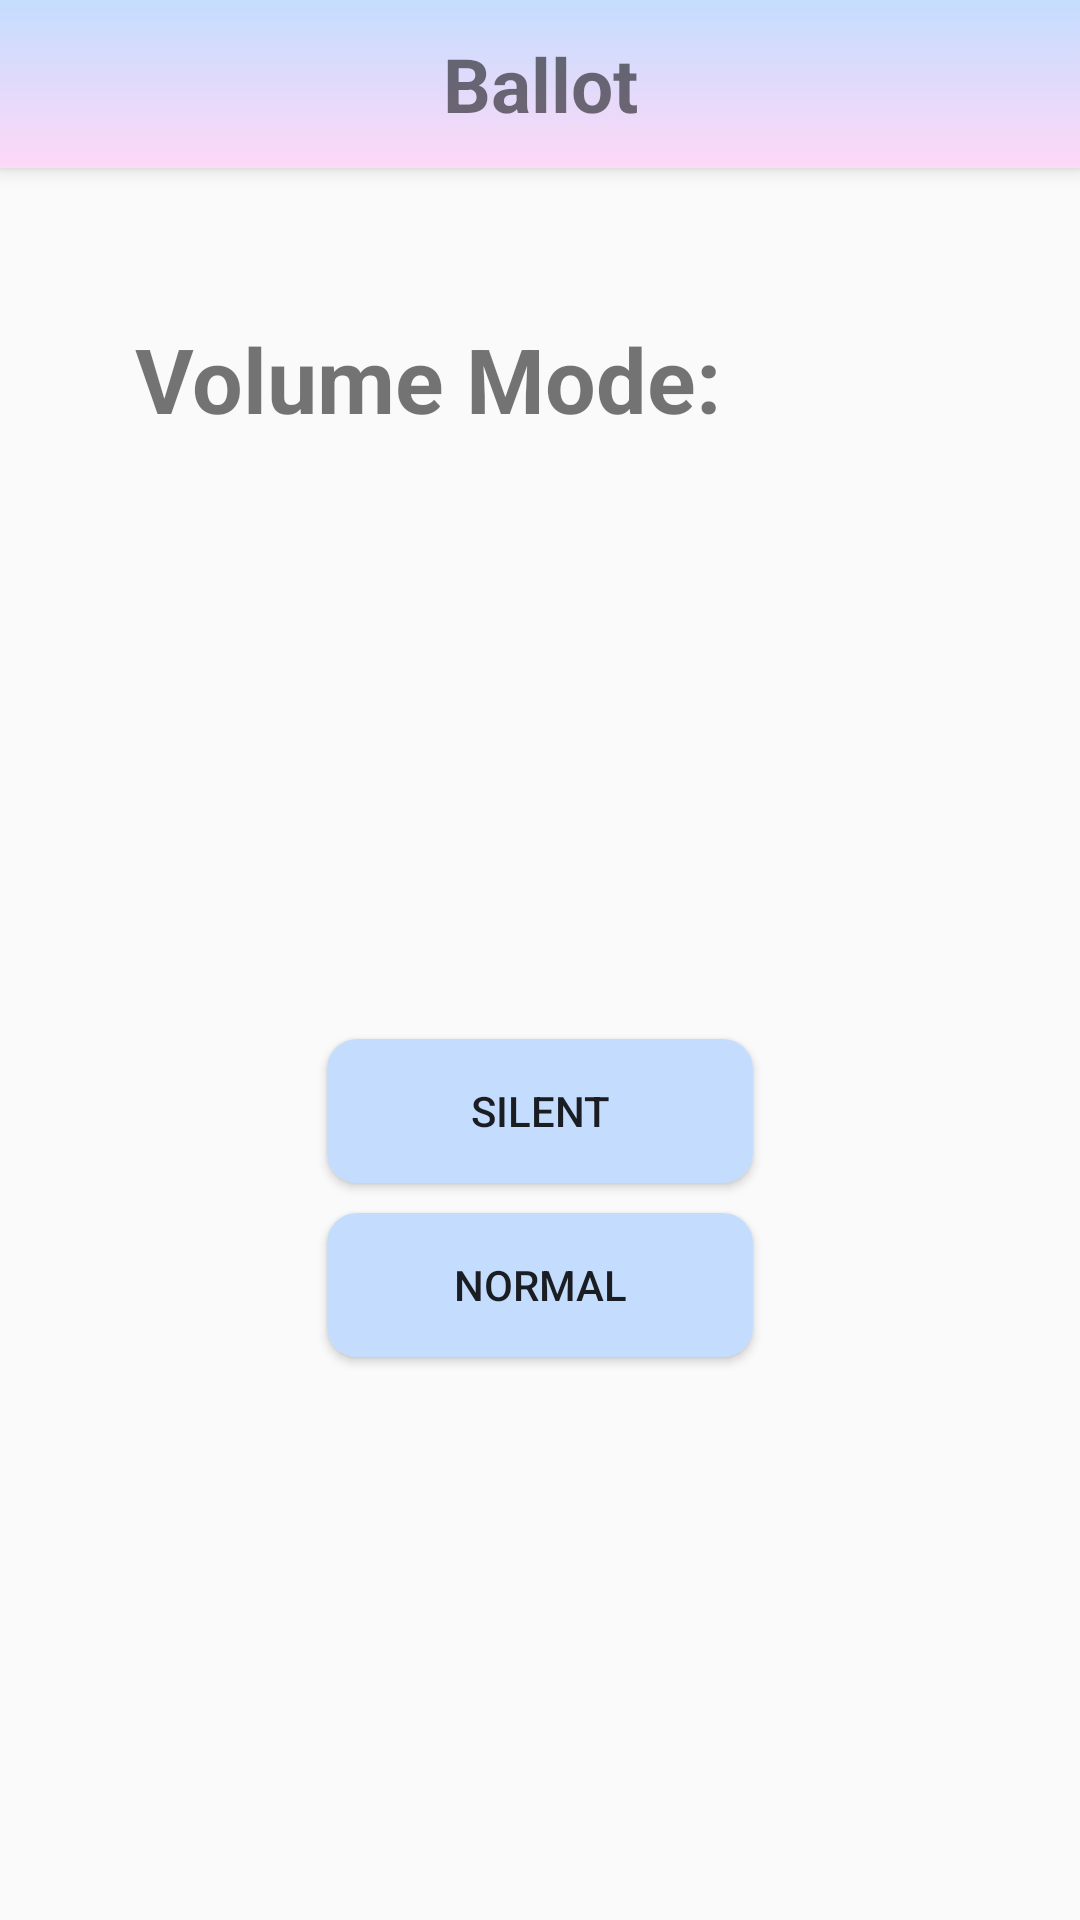

This screen was rendered from an Android layout file. Write that file and the resources it references.
<!-- AndroidManifest.xml: application theme Theme.Ballot -->
<!-- res/layout/silent_mode.xml -->
<?xml version="1.0" encoding="utf-8"?>
<LinearLayout xmlns:android="http://schemas.android.com/apk/res/android"
    xmlns:app="http://schemas.android.com/apk/res-auto"
    xmlns:tools="http://schemas.android.com/tools"
    tools:context=".SilentMode"
    android:layout_width="match_parent"
    android:layout_height="match_parent"
    android:orientation="vertical" >

    <include layout= "@layout/toolbar"/>

    <com.google.android.material.textview.MaterialTextView
        android:id="@+id/materialTextView2"
        android:layout_width="match_parent"
        android:layout_height="wrap_content"
        android:layout_gravity="center"

        android:layout_marginLeft="30dp"
        android:layout_marginTop="50dp"
        android:text="Volume Mode:"
        android:textSize="30dp"
        android:textStyle="bold" />

    <Button
        android:id="@+id/silent_Mode2"
        android:layout_width="142dp"
        android:layout_height="wrap_content"
        android:layout_gravity="center"
        android:layout_marginTop="200dp"
        android:background="@drawable/btn_view"
        android:text="Silent"
        app:cornerRadius="50px" />

    <Button
        android:id="@+id/normalMode2"
        android:layout_width="142dp"
        android:layout_height="wrap_content"
        android:layout_gravity="center"
        android:layout_marginTop="10dp"
        android:background="@drawable/btn_view"
        android:text="Normal"

        app:cornerRadius="50px" />
</LinearLayout>
<!-- res/layout/toolbar.xml (included above) -->
<?xml version="1.0" encoding="utf-8"?>
<androidx.appcompat.widget.Toolbar xmlns:android="http://schemas.android.com/apk/res/android"
    xmlns:app="http://schemas.android.com/apk/res-auto"
    android:id="@+id/toolbar"
    android:layout_width="match_parent"
    android:layout_height="wrap_content"
    android:background="@drawable/background_main"
    android:elevation="4dp"

    android:gravity="center">

    <TextView
        android:id="@+id/SetTitle_main"
        android:layout_width="wrap_content"
        android:layout_height="match_parent"
        android:layout_gravity="center"
        android:foregroundGravity="center"
        android:gravity="center"
        android:text="Ballot"
        android:textSize="25dp"
        android:textStyle="bold" />

</androidx.appcompat.widget.Toolbar>
<!-- resources referenced by this layout -->
<resources>
  <!-- drawable background_main (drawable) -->
  <?xml version="1.0" encoding="utf-8"?>
  <selector xmlns:android="http://schemas.android.com/apk/res/android">
      <item>
          <shape>
              <gradient android:angle="90" android:startColor="#FED8F7" android:endColor="#C4DDFE" android:type="linear"/>
          </shape>
      </item>
  </selector>
  <!-- drawable btn_view (drawable) -->
  <?xml version="1.0" encoding="utf-8"?>
  <selector xmlns:android="http://schemas.android.com/apk/res/android">
      <item android:state_enabled="true">
          <shape android:shape="rectangle">
           <corners android:radius="10dp"/>
              <gradient android:startColor="#C4DDFE" android:endColor="#C4DDFE" android:type="linear"/>
          </shape>
      </item>
  </selector>
  <style name="Theme.Ballot" parent="Theme.AppCompat.DayNight.NoActionBar">
          
          <item name="colorPrimary">@color/purple_500</item>
          <item name="colorPrimaryVariant">@color/purple_700</item>
          <item name="colorOnPrimary">@color/white</item>
          
          <item name="colorSecondary">@color/teal_200</item>
          <item name="colorSecondaryVariant">@color/teal_700</item>
          <item name="colorOnSecondary">@color/black</item>
          
          <item name="android:statusBarColor" tools:targetApi="l">?attr/colorPrimaryVariant</item>
          
      </style>
  <!-- not gathered from this repository: default colours our renderer supplied (Android Studio template values) -->
  <color name="purple_500">#FF6200EE</color>
  <color name="purple_700">#FF3700B3</color>
  <color name="teal_200">#FF03DAC5</color>
  <color name="teal_700">#FF018786</color>
  <color name="black">#FF000000</color>
  <color name="white">#FFFFFFFF</color>
</resources>
